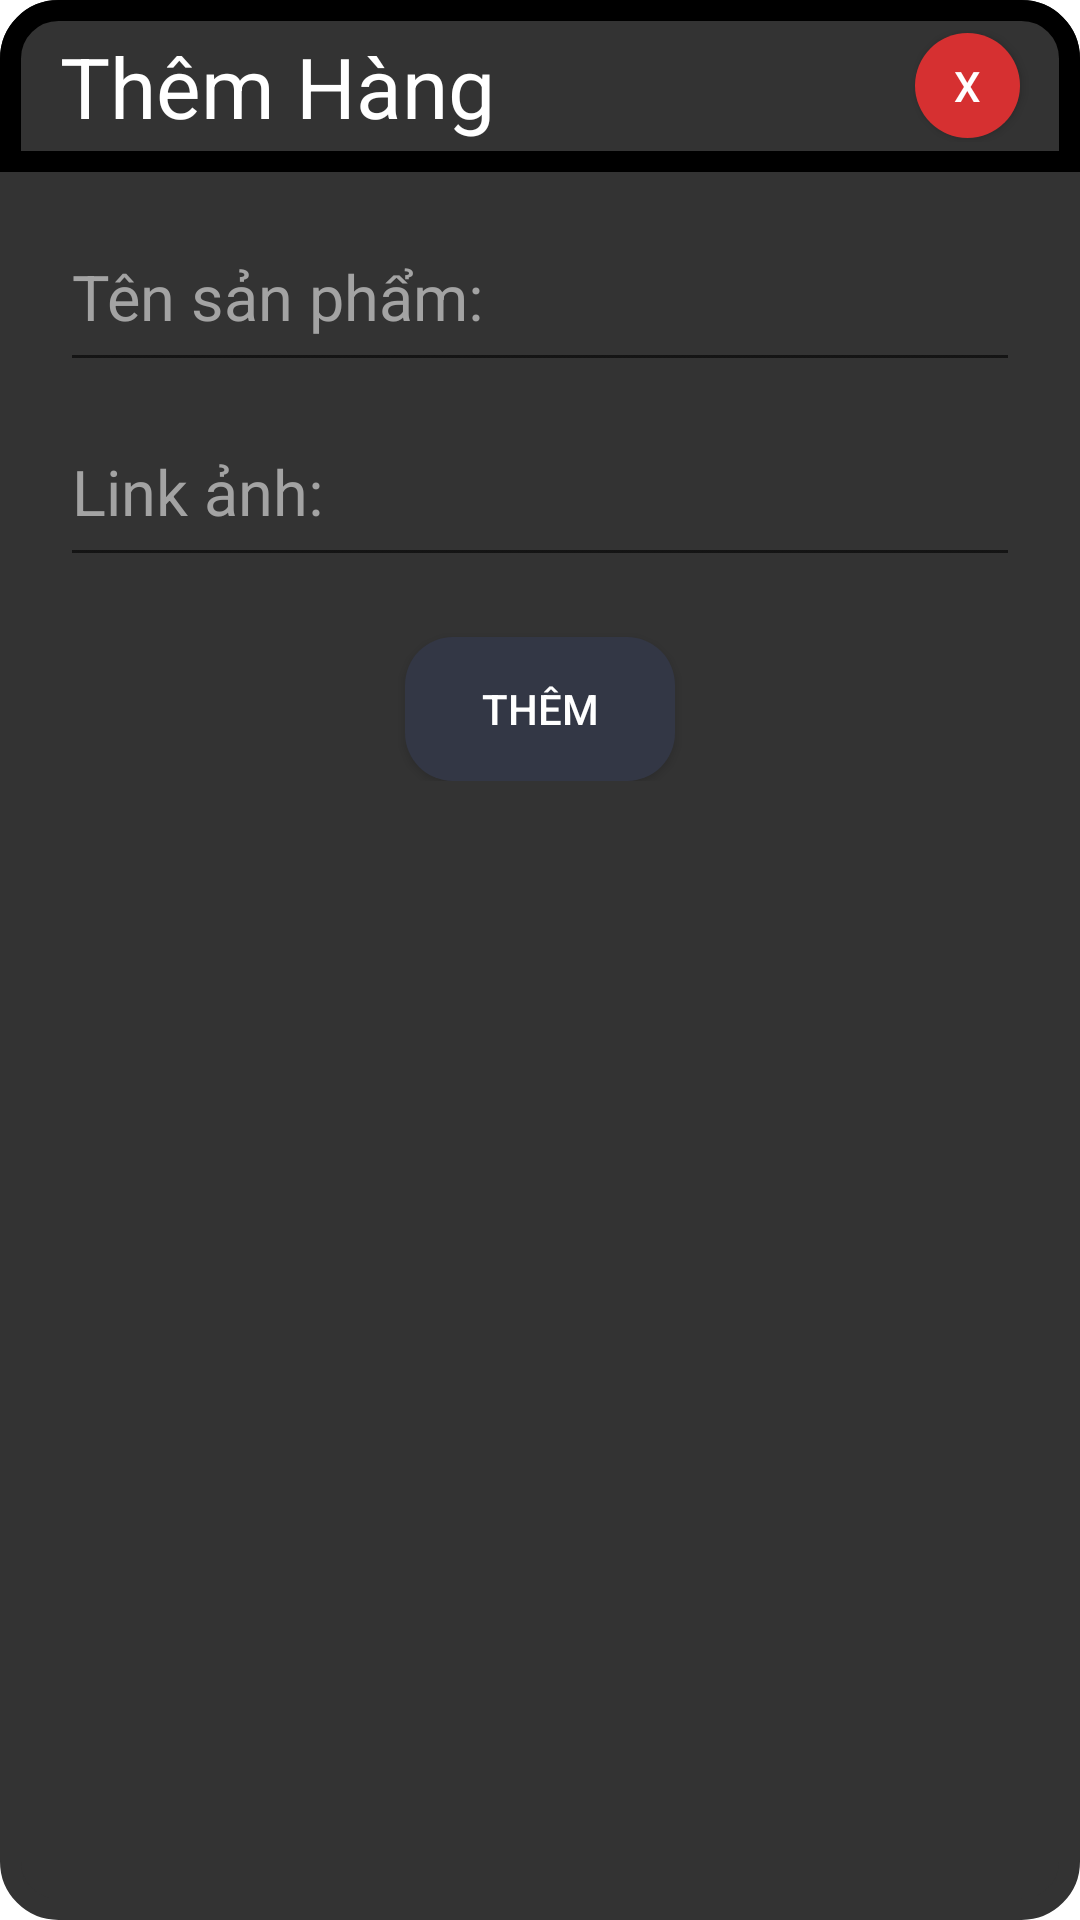

This screen was rendered from an Android layout file. Write that file and the resources it references.
<!-- AndroidManifest.xml: application theme AppTheme -->
<!-- res/layout/dialog_danhmuc_themdm.xml -->
<?xml version="1.0" encoding="utf-8"?>
<LinearLayout xmlns:android="http://schemas.android.com/apk/res/android"
    android:layout_width="match_parent"
    android:layout_height="wrap_content"
    android:layout_gravity="center_vertical"
    android:background="@drawable/bg_dialog_themhang"
    android:focusableInTouchMode="true"
    android:orientation="vertical">

    <LinearLayout
        android:layout_width="match_parent"
        android:layout_height="wrap_content"
        android:orientation="vertical">

        <LinearLayout
            android:layout_width="match_parent"
            android:layout_height="wrap_content"
            android:background="@drawable/bg_dialog_header"
            android:gravity="center"
            android:orientation="horizontal"
            android:paddingTop="10dp"
            android:paddingBottom="10dp">

            <TextView
                android:layout_width="wrap_content"
                android:layout_height="wrap_content"
                android:layout_marginEnd="140dp"
                android:text="Thêm Hàng"
                android:textColor="@color/bgWhite"
                android:textSize="28sp" />

            <Button
                android:id="@+id/btnDialogDMClose"
                android:layout_width="35dp"
                android:layout_height="35dp"
                android:background="@drawable/bg_button_circle"
                android:text="X"
                android:textColor="@color/bgWhite" />
        </LinearLayout>

        <LinearLayout
            android:layout_width="match_parent"
            android:layout_height="wrap_content"
            android:layout_marginStart="20dp"
            android:layout_marginEnd="20dp"
            android:layout_marginBottom="10dp"
            android:orientation="vertical">

            <EditText
                android:id="@+id/etDialogTenDM"
                android:layout_width="match_parent"
                android:layout_height="60dp"
                android:layout_marginTop="10dp"
                android:layout_marginBottom="5dp"
                android:hint="Tên sản phẩm:"
                android:textColor="@color/textGray"
                android:textColorHint="@color/textHint"
                android:textSize="21sp" />


            <EditText
                android:id="@+id/etDialogAnhDM"
                android:layout_width="match_parent"
                android:layout_height="60dp"
                android:layout_marginBottom="5dp"
                android:hint="Link ảnh: "
                android:textColor="@color/textGray"
                android:textColorHint="@color/textHint"
                android:textSize="21sp" />

            <Button
                android:id="@+id/btnDialogDMAddClick"
                android:layout_width="90dp"
                android:layout_height="wrap_content"
                android:layout_gravity="center|bottom"
                android:layout_marginTop="15dp"
                android:textColor="@color/textWhite"
                android:background="@drawable/bg_button_dark"
                android:text="Thêm" />
        </LinearLayout>
    </LinearLayout>
</LinearLayout>
<!-- resources referenced by this layout -->
<resources>
  <color name="bgWhite">#FFFFFF</color>
  <color name="textGray">#333745</color>
  <color name="textHint">#A3A3A3</color>
  <color name="textWhite">#FFFFFF</color>
  <!-- drawable bg_dialog_header (drawable) -->
  <?xml version="1.0" encoding="utf-8"?>
  <shape xmlns:android="http://schemas.android.com/apk/res/android" android:shape="rectangle">
      <corners
          android:topLeftRadius="16dp"
          android:topRightRadius="16dp">
      </corners>
      <stroke
          android:width="7dp"
          android:color="@color/first">
      </stroke>
      <solid
          android:color="@color/first">
      </solid>
  </shape>
  <!-- drawable bg_dialog_themhang (drawable) -->
  <?xml version="1.0" encoding="utf-8"?>
  <shape xmlns:android="http://schemas.android.com/apk/res/android" android:shape="rectangle">
      <corners
          android:topLeftRadius="16dp"
          android:topRightRadius="16dp"
          android:bottomRightRadius="16dp"
          android:bottomLeftRadius="16dp">
      </corners>
      <stroke
          android:width="7dp"
          android:color="#333333">
      </stroke>
      <solid
          android:color="#333333">
      </solid>
  </shape>
  <!-- drawable style_button_circle_unfocus (drawable) -->
  <?xml version="1.0" encoding="utf-8"?>
  <selector xmlns:android="http://schemas.android.com/apk/res/android">
      <item android:state_pressed="false">
          <shape android:shape="oval">
              <solid android:color="@color/buttonX" />
          </shape>
      </item>
  </selector>
  <!-- drawable style_button_circle_focus (drawable) -->
  <?xml version="1.0" encoding="utf-8"?>
  <selector xmlns:android="http://schemas.android.com/apk/res/android">
      <item android:state_pressed="false">
          <shape android:shape="oval">
              <solid android:color="@color/buttonXfocus" />
          </shape>
      </item>
  </selector>
  <!-- drawable style_button_dark_unfocus (drawable) -->
  <?xml version="1.0" encoding="utf-8"?>
  <shape xmlns:android="http://schemas.android.com/apk/res/android" android:shape="rectangle">
      <corners
          android:topLeftRadius="16dp"
          android:topRightRadius="16dp"
          android:bottomRightRadius="16dp"
          android:bottomLeftRadius="16dp">
      </corners>
      <solid
          android:color="@color/bgDark">
      </solid>
  </shape>
  <!-- drawable style_button_dark_focus (drawable) -->
  <?xml version="1.0" encoding="utf-8"?>
  <shape xmlns:android="http://schemas.android.com/apk/res/android" android:shape="rectangle">
      <corners
          android:topLeftRadius="16dp"
          android:topRightRadius="16dp"
          android:bottomRightRadius="16dp"
          android:bottomLeftRadius="16dp">
      </corners>
      <solid
          android:color="@color/bgDarkk">
      </solid>
  </shape>
  <color name="colorPrimary">#248ea9</color>
  <color name="colorPrimaryDark">#2b2b28</color>
  <color name="colorAccent">#6F6F6F</color>
  <color name="statusBar_actionBar">#333745</color>
  <style name="CustomActivityAnimation" parent="@android:style/Animation.Activity">
          <item name="android:activityOpenEnterAnimation">@anim/slide_in_right</item>
          <item name="android:activityOpenExitAnimation">@anim/slide_out_left</item>
          <item name="android:activityCloseEnterAnimation">@anim/slide_in_left</item>
          <item name="android:activityCloseExitAnimation">@anim/slide_out_right</item>
      </style>
  <style name="CustomActionBar" parent="@style/Widget.AppCompat.Light.ActionBar.Solid.Inverse">
          <item name="android:background">@color/statusBar_actionBar</item>
          <item name="background">@color/statusBar_actionBar</item>
      </style>
  <color name="buttonX">#d63031</color>
  <color name="buttonXfocus">#991e1f</color>
  <color name="bgDark">#333745</color>
  <color name="bgDarkk">#23242f</color>
</resources>
